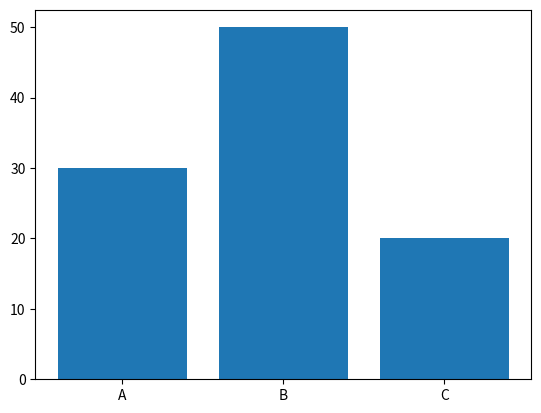
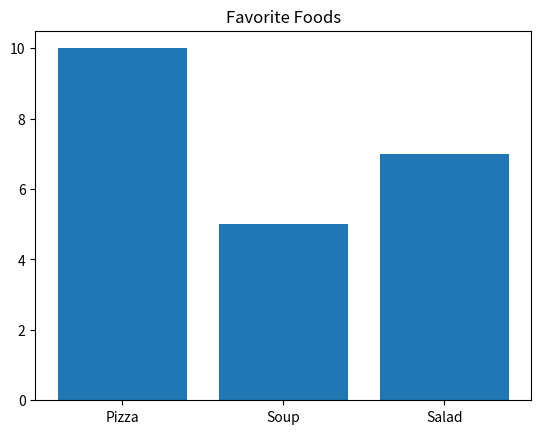

Write the Python code that produced these figures, in order.
import matplotlib.pyplot as plt

products = ['A', 'B', 'C']
sales = [30, 50, 20]

plt.bar(products, sales)
plt.show()

# Write your solution here.


# Possible solution
import matplotlib.pyplot as plt

foods = ['Pizza', 'Soup', 'Salad']
votes = [10, 5, 7]
plt.bar(foods, votes)
plt.title('Favorite Foods')
plt.show()
